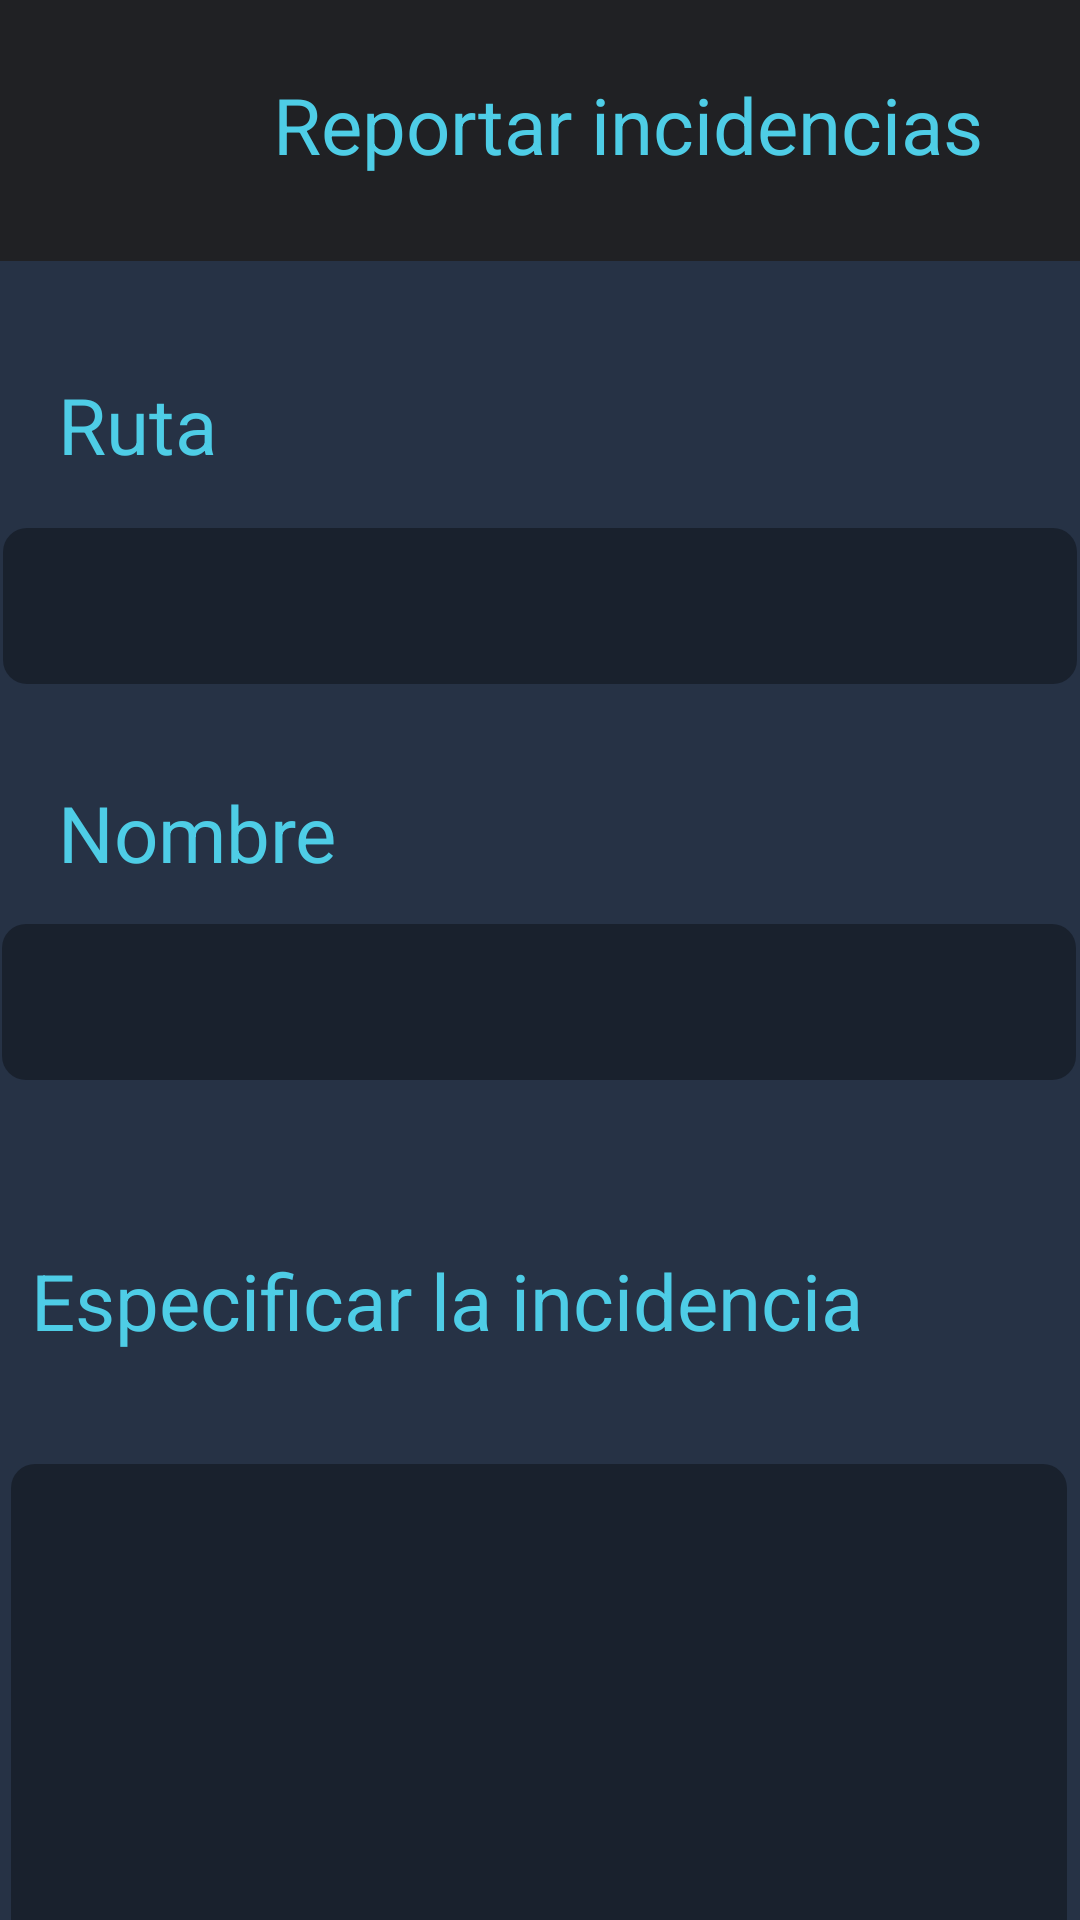

Layout XML and referenced resources for this Android screen:
<!-- AndroidManifest.xml: application theme Theme.AppCompat.Light.NoActionBar -->
<!-- res/layout/activity_incidencias.xml -->
<?xml version="1.0" encoding="utf-8"?>
<androidx.constraintlayout.widget.ConstraintLayout xmlns:android="http://schemas.android.com/apk/res/android"
    xmlns:app="http://schemas.android.com/apk/res-auto"
    xmlns:tools="http://schemas.android.com/tools"
    android:layout_width="match_parent"
    android:layout_height="match_parent"
    android:background="#263245"
    tools:context=".Incidencias">

    <View
        android:id="@+id/zonaperfil4"
        android:layout_width="match_parent"
        android:layout_height="87dp"
        android:layout_alignParentStart="true"
        android:layout_alignParentTop="true"
        android:background="#202124"
        app:layout_constraintEnd_toEndOf="parent"
        app:layout_constraintHorizontal_bias="0.5"
        app:layout_constraintStart_toStartOf="parent"
        app:layout_constraintTop_toTopOf="parent"
        tools:ignore="VisualLintBounds" />

    <EditText
        android:id="@+id/cTdescripcion"
        android:layout_width="352dp"
        android:layout_height="241dp"
        android:layout_marginTop="488dp"
        android:alpha="0.6"
        android:autofillHints=""
        android:background="@drawable/ct_trans_radius"
        android:ems="10"
        android:inputType="textPersonName"
        android:text=""
        android:textColor="@color/white"
        android:textColorHint="@android:color/white"
        app:layout_constraintEnd_toEndOf="parent"
        app:layout_constraintHorizontal_bias="0.44"
        app:layout_constraintStart_toStartOf="parent"
        app:layout_constraintTop_toTopOf="parent"
        tools:ignore="LabelFor,SpeakableTextPresentCheck" />

    <EditText
        android:id="@+id/cTnombre"
        android:layout_width="358dp"
        android:layout_height="52dp"
        android:layout_marginTop="308dp"
        android:alpha="0.6"
        android:autofillHints=""
        android:background="@drawable/ct_trans_radius"
        android:ems="10"
        android:inputType="textPersonName"
        android:textColor="@color/white"
        android:textColorHint="@android:color/white"
        app:layout_constraintEnd_toEndOf="parent"
        app:layout_constraintHorizontal_bias="0.377"
        app:layout_constraintStart_toStartOf="parent"
        app:layout_constraintTop_toTopOf="parent"
        tools:ignore="LabelFor,SpeakableTextPresentCheck" />

    <Spinner
        android:id="@+id/ruta"
        android:layout_width="358dp"
        android:layout_height="52dp"
        android:alpha="0.6"
        android:autofillHints=""
        android:background="@drawable/ct_trans_radius"
        android:ems="10"
        android:inputType="textPersonName"
        android:textColor="@color/white"
        android:textColorHint="@android:color/white"
        app:layout_constraintEnd_toEndOf="parent"
        app:layout_constraintHorizontal_bias="0.49"
        app:layout_constraintStart_toStartOf="parent"
        app:layout_constraintTop_toTopOf="parent"
        android:layout_marginTop="176dp"
        tools:ignore="LabelFor,SpeakableTextPresentCheck">
    </Spinner>


    <Button
        android:id="@+id/enviar"
        android:layout_width="248dp"
        android:layout_height="54dp"
        android:layout_marginTop="780dp"
        android:background="@drawable/button_radius"
        android:text="@string/enviar"
        android:textColor="@color/black"
        android:textSize="20sp"
        app:layout_constraintEnd_toEndOf="parent"
        app:layout_constraintHorizontal_bias="0.496"
        app:layout_constraintStart_toStartOf="parent"
        app:layout_constraintTop_toTopOf="parent"
        tools:ignore="VisualLintBounds" />

    <TextView
        android:id="@+id/textView22"
        android:layout_width="208dp"
        android:layout_height="28dp"
        android:layout_marginTop="260dp"
        android:text="Nombre"
        android:textColor="#4ECDE6"
        android:textSize="26sp"
        app:layout_constraintEnd_toEndOf="parent"
        app:layout_constraintHorizontal_bias="0.128"
        app:layout_constraintStart_toStartOf="parent"
        app:layout_constraintTop_toTopOf="parent"
        tools:ignore="TextSizeCheck" />

    <TextView
        android:id="@+id/textView23"
        android:layout_width="327dp"
        android:layout_height="33dp"
        android:layout_marginTop="416dp"
        android:text="@string/especificar_la_incidencia"
        android:textColor="#4ECDE6"
        android:textSize="26sp"
        app:layout_constraintEnd_toEndOf="parent"
        app:layout_constraintHorizontal_bias="0.309"
        app:layout_constraintStart_toStartOf="parent"
        app:layout_constraintTop_toTopOf="parent"
        tools:ignore="TextSizeCheck" />

    <TextView
        android:id="@+id/textView20"
        android:layout_width="208dp"
        android:layout_height="28dp"
        android:layout_marginTop="124dp"
        android:text="@string/ruta"
        android:textColor="#4ECDE6"
        android:textSize="26sp"
        app:layout_constraintEnd_toEndOf="parent"
        app:layout_constraintHorizontal_bias="0.128"
        app:layout_constraintStart_toStartOf="parent"
        app:layout_constraintTop_toTopOf="parent"
        tools:ignore="TextSizeCheck" />

    <TextView
        android:id="@+id/textView24"
        android:layout_width="264dp"
        android:layout_height="34dp"
        android:layout_marginStart="91dp"
        android:layout_marginTop="24dp"
        android:layout_marginEnd="105dp"
        android:text="@string/reportar_incidencias"
        android:textColor="#4ECDE6"
        android:textSize="26sp"
        app:layout_constraintEnd_toEndOf="@+id/zonaperfil4"
        app:layout_constraintHorizontal_bias="0.0"
        app:layout_constraintStart_toStartOf="@+id/zonaperfil4"
        app:layout_constraintTop_toTopOf="parent"
        tools:ignore="MissingConstraints,TextSizeCheck" />

    <ImageView
        android:id="@+id/regresar"
        android:layout_width="50dp"
        android:layout_height="40dp"
        android:layout_marginStart="36dp"
        android:layout_marginTop="24dp"
        android:layout_marginEnd="380dp"
        android:onClick="irAInicio"
        app:layout_constraintEnd_toEndOf="@+id/zonaperfil4"
        app:layout_constraintHorizontal_bias="0.0"
        app:layout_constraintStart_toStartOf="@+id/zonaperfil4"
        app:layout_constraintTop_toTopOf="parent"
        app:srcCompat="@drawable/flechita"
        android:contentDescription="@string/regresar" />

</androidx.constraintlayout.widget.ConstraintLayout>
<!-- resources referenced by this layout -->
<resources>
  <color name="black">#FF000000</color>
  <color name="white">#FFFFFFFF</color>
  <!-- drawable button_radius (drawable) -->
  <?xml version="1.0" encoding="utf-8"?>
  <shape xmlns:android="http://schemas.android.com/apk/res/android"
      android:shape="rectangle">
  
      <stroke
          android:width="0dp"
          android:color="@android:color/white" />
  
      <corners
          android:radius="40dp" />
  
      <solid
          android:color="#2790B0" />
  </shape>
  <!-- drawable ct_trans_radius (drawable) -->
  <?xml version="1.0" encoding="utf-8"?>
  <shape xmlns:android="http://schemas.android.com/apk/res/android"
      android:shape="rectangle">
      <corners android:radius="8dp" />
      <solid android:color="#90000000" />
  </shape>
  <!-- drawable flechita: png bitmap (drawable, 1359 bytes) -->
  <string name="enviar">Enviar</string>
  <string name="especificar_la_incidencia">Especificar la incidencia</string>
  <string name="regresar">Regresar</string>
  <string name="reportar_incidencias">Reportar incidencias</string>
  <string name="ruta">Ruta</string>
</resources>
